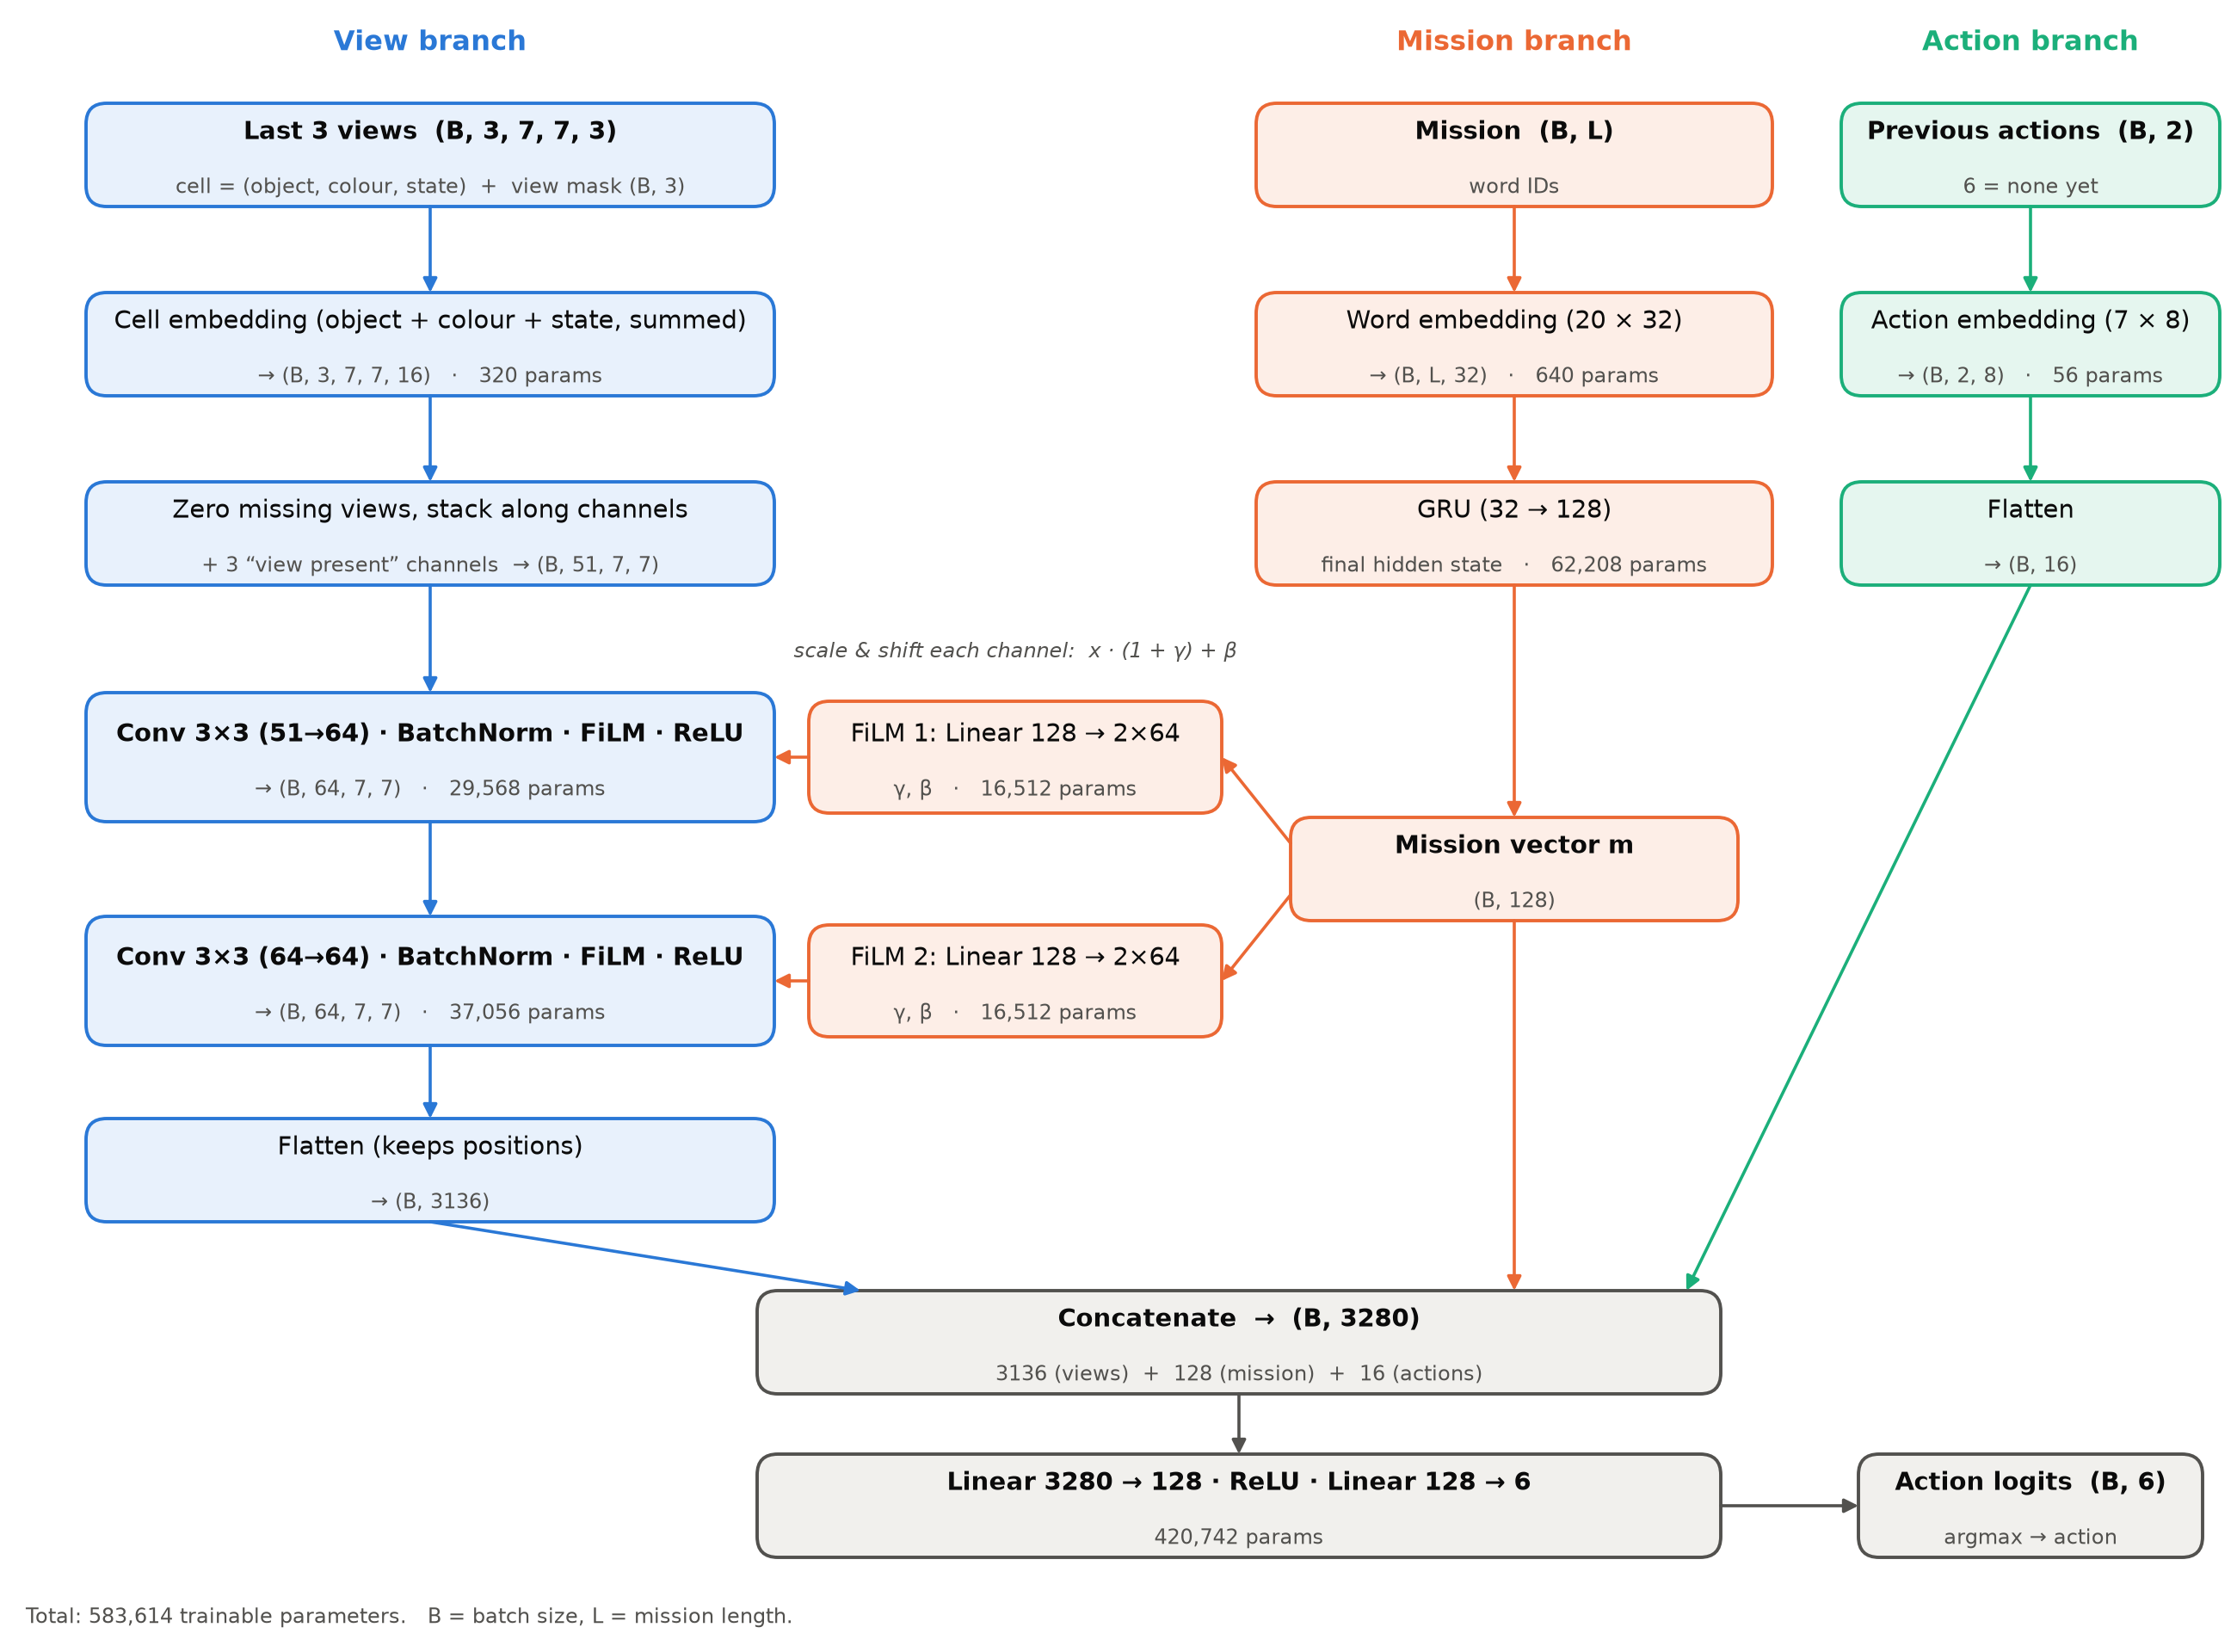

The Python source for this figure:
"""Architecture diagram of the B3 symbolic agent (models/symbolic_agent.py).

Writes symbolic_agent_architecture.svg and .png next to this file. Parameter
counts are read from the model, so re-run this after changing the architecture
or config.SYMBOLIC:

    python report/figures/symbolic_agent_architecture.py
"""

from __future__ import annotations

from pathlib import Path

from matplotlib.backends.backend_agg import FigureCanvasAgg
from matplotlib.figure import Figure
from matplotlib.patches import FancyBboxPatch

from models.symbolic_agent import SymbolicAgent

OUT = Path(__file__).with_suffix("")

INK = "#0b0b0b"
INK_2 = "#52514e"
SURFACE = "#ffffff"
# One hue per branch (border) with a light tint (fill); the head is neutral.
VIEW = ("#2a78d6", "#e8f1fc")
MISSION = ("#eb6834", "#fdeee7")
ACTION = ("#1baf7a", "#e5f6ef")
HEAD = ("#52514e", "#f1f0ed")


def params(module) -> str:
    return f"{sum(p.numel() for p in module.parameters()):,} params"


def main():
    m = SymbolicAgent()
    p_cells = sum(sum(p.numel() for p in e.parameters()) for e in (m.obj_emb, m.color_emb, m.state_emb))
    p_block = [
        sum(p.numel() for p in m.convs[i].parameters()) + sum(p.numel() for p in m.norms[i].parameters())
        for i in range(len(m.convs))
    ]

    fig = Figure(figsize=(13, 9.6), facecolor=SURFACE)
    FigureCanvasAgg(fig)
    ax = fig.add_axes([0, 0, 1, 1])
    ax.set_xlim(0, 130)
    ax.set_ylim(-4, 92)
    ax.axis("off")

    def box(cx, cy, w, h, title, sub="", colors=HEAD, bold=False):
        edge, fill = colors
        ax.add_patch(
            FancyBboxPatch(
                (cx - w / 2, cy - h / 2), w, h, boxstyle="round,pad=0,rounding_size=1.2",
                facecolor=fill, edgecolor=edge, linewidth=1.4,
            )
        )
        if sub:
            ax.text(cx, cy + 1.3, title, ha="center", va="center", fontsize=10.5, color=INK, fontweight="bold" if bold else "normal")
            ax.text(cx, cy - 1.9, sub, ha="center", va="center", fontsize=8.8, color=INK_2)
        else:
            ax.text(cx, cy, title, ha="center", va="center", fontsize=10.5, color=INK, fontweight="bold" if bold else "normal")

    def arrow(x1, y1, x2, y2, color=INK_2, label="", label_side="right"):
        ax.annotate(
            "", xy=(x2, y2), xytext=(x1, y1),
            arrowprops=dict(arrowstyle="-|>", color=color, linewidth=1.3, shrinkA=0, shrinkB=0, mutation_scale=12),
        )
        if label:
            dx = 1.2 if label_side == "right" else -1.2
            ax.text((x1 + x2) / 2 + dx, (y1 + y2) / 2, label, fontsize=8.3, color=INK_2, va="center",
                    ha="left" if label_side == "right" else "right", style="italic")

    vx, mx, ax_ = 25, 88, 118  # branch centre columns
    bw = 40  # main box width

    # Branch headings.
    for x, name, (edge, _) in ((vx, "View branch", VIEW), (mx, "Mission branch", MISSION), (ax_, "Action branch", ACTION)):
        ax.text(x, 89.5, name, ha="center", va="center", fontsize=11.5, color=edge, fontweight="bold")

    # Inputs.
    box(vx, 83, bw, 6, "Last 3 views  (B, 3, 7, 7, 3)", "cell = (object, colour, state)  +  view mask (B, 3)", VIEW, bold=True)
    box(mx, 83, 30, 6, "Mission  (B, L)", "word IDs", MISSION, bold=True)
    box(ax_, 83, 22, 6, "Previous actions  (B, 2)", "6 = none yet", ACTION, bold=True)

    # View branch.
    box(vx, 72, bw, 6, "Cell embedding (object + colour + state, summed)", f"→ (B, 3, 7, 7, 16)   ·   {p_cells:,} params", VIEW)
    box(vx, 61, bw, 6, "Zero missing views, stack along channels", "+ 3 “view present” channels  → (B, 51, 7, 7)", VIEW)
    box(vx, 48, bw, 7.5, "Conv 3×3 (51→64) · BatchNorm · FiLM · ReLU", f"→ (B, 64, 7, 7)   ·   {p_block[0]:,} params", VIEW, bold=True)
    box(vx, 35, bw, 7.5, "Conv 3×3 (64→64) · BatchNorm · FiLM · ReLU", f"→ (B, 64, 7, 7)   ·   {p_block[1]:,} params", VIEW, bold=True)
    box(vx, 24, bw, 6, "Flatten (keeps positions)", "→ (B, 3136)", VIEW)
    for y1, y2 in ((80, 75), (69, 64), (58, 51.75), (44.25, 38.75), (31.25, 27)):
        arrow(vx, y1, vx, y2, VIEW[0])

    # Mission branch.
    box(mx, 72, 30, 6, "Word embedding (20 × 32)", f"→ (B, L, 32)   ·   {params(m.word_emb)}", MISSION)
    box(mx, 61, 30, 6, "GRU (32 → 128)", f"final hidden state   ·   {params(m.mission_rnn)}", MISSION)
    box(mx, 41.5, 26, 6, "Mission vector m", "(B, 128)", MISSION, bold=True)
    arrow(mx, 80, mx, 75, MISSION[0])
    arrow(mx, 69, mx, 64, MISSION[0])
    arrow(mx, 58, mx, 44.5, MISSION[0])

    # FiLM generators: m -> (gamma, beta) for each conv block.
    fx = 59
    for i, y in enumerate((48, 35)):
        box(fx, y, 24, 6.5, f"FiLM {i + 1}: Linear 128 → 2×64", f"γ, β   ·   {params(m.films[i])}", MISSION)
        arrow(fx - 12, y, vx + bw / 2, y, MISSION[0])
        arrow(mx - 13, 41.5 + (1.5 if i == 0 else -1.5), fx + 12, y, MISSION[0])
    ax.text(fx, 53.8, "scale & shift each channel:  x · (1 + γ) + β", ha="center", fontsize=8.6, color=INK_2, style="italic")

    # Action branch.
    box(ax_, 72, 22, 6, "Action embedding (7 × 8)", f"→ (B, 2, 8)   ·   {params(m.action_emb)}", ACTION)
    box(ax_, 61, 22, 6, "Flatten", "→ (B, 16)", ACTION)
    arrow(ax_, 80, ax_, 75, ACTION[0])
    arrow(ax_, 69, ax_, 64, ACTION[0])

    # Head.
    hx = 72
    box(hx, 14, 56, 6, "Concatenate  →  (B, 3280)", "3136 (views)  +  128 (mission)  +  16 (actions)", HEAD, bold=True)
    arrow(vx, 21, hx - 22, 17, VIEW[0])
    arrow(mx, 38.5, mx, 17, MISSION[0])
    arrow(ax_, 58, hx + 26, 17, ACTION[0])
    box(hx, 4.5, 56, 6, "Linear 3280 → 128 · ReLU · Linear 128 → 6", f"{params(m.head)}", HEAD, bold=True)
    arrow(hx, 11, hx, 7.5, HEAD[0])
    box(118, 4.5, 20, 6, "Action logits  (B, 6)", "argmax → action", HEAD, bold=True)
    arrow(hx + 28, 4.5, 108, 4.5, HEAD[0])

    ax.text(1.5, -2.6, f"Total: {m.num_parameters():,} trainable parameters.   B = batch size, L = mission length.",
            fontsize=8.6, color=INK_2, va="bottom")

    for ext in ("svg", "png"):
        fig.savefig(OUT.with_suffix(f".{ext}"), dpi=200, facecolor=SURFACE)
        print(f"wrote {OUT.with_suffix(f'.{ext}')}")


if __name__ == "__main__":
    main()
